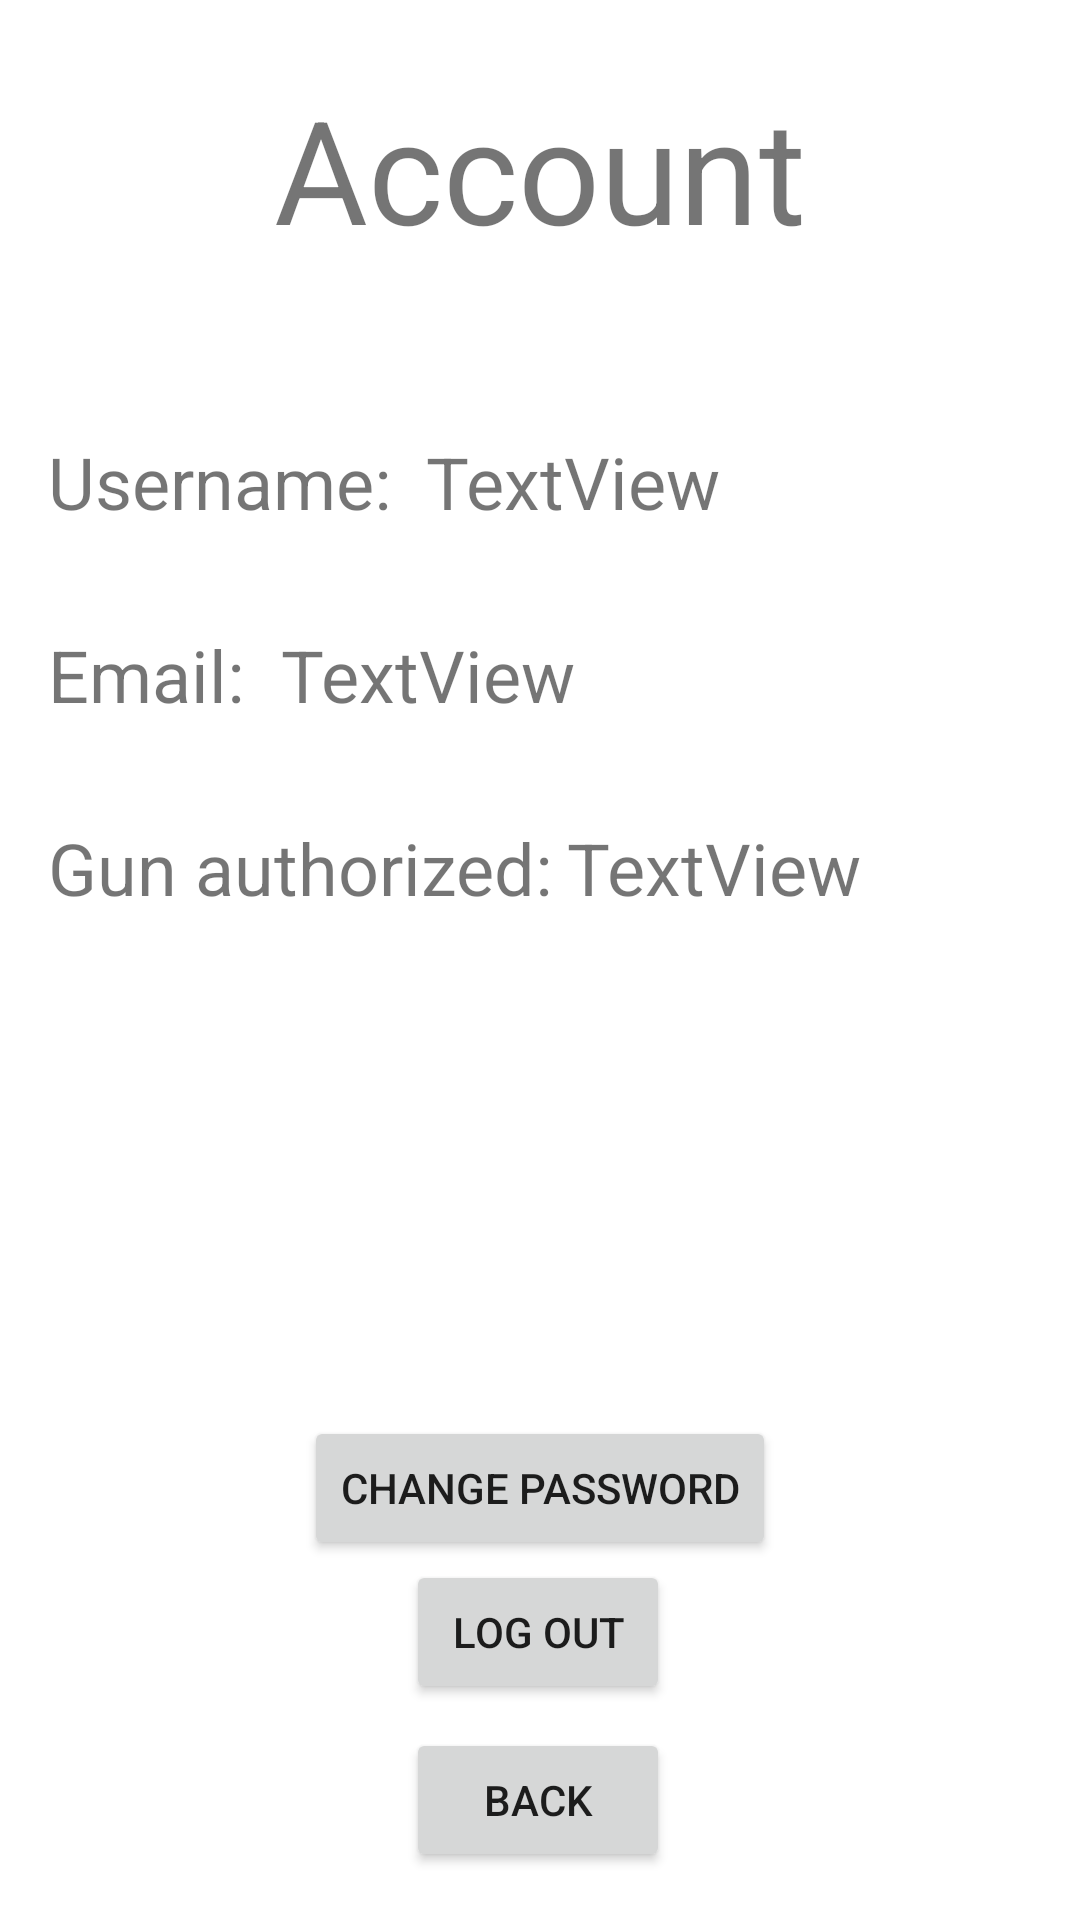

Layout XML and referenced resources for this Android screen:
<!-- AndroidManifest.xml: application theme Theme.Projekt -->
<!-- res/layout/activity_profile.xml -->
<?xml version="1.0" encoding="utf-8"?>
<androidx.constraintlayout.widget.ConstraintLayout xmlns:android="http://schemas.android.com/apk/res/android"
    xmlns:app="http://schemas.android.com/apk/res-auto"
    xmlns:tools="http://schemas.android.com/tools"
    android:id="@+id/forgotpswrdBtn"
    android:layout_width="match_parent"
    android:layout_height="match_parent"
    tools:context=".ProfileActivity">

    <TextView
        android:id="@+id/textView3"
        android:layout_width="wrap_content"
        android:layout_height="wrap_content"
        android:layout_marginTop="24dp"
        android:text="Account"
        android:textSize="48sp"
        app:layout_constraintEnd_toEndOf="parent"
        app:layout_constraintStart_toStartOf="parent"
        app:layout_constraintTop_toTopOf="parent" />

    <TextView
        android:id="@+id/textView4"
        android:layout_width="wrap_content"
        android:layout_height="wrap_content"
        android:layout_marginStart="16dp"
        android:layout_marginTop="56dp"
        android:text="Username: "
        android:textSize="24sp"
        app:layout_constraintStart_toStartOf="parent"
        app:layout_constraintTop_toBottomOf="@+id/textView3" />

    <TextView
        android:id="@+id/textView6"
        android:layout_width="wrap_content"
        android:layout_height="wrap_content"
        android:layout_marginStart="16dp"
        android:layout_marginTop="32dp"
        android:text="Email: "
        android:textSize="24sp"
        app:layout_constraintStart_toStartOf="parent"
        app:layout_constraintTop_toBottomOf="@+id/textView4" />

    <TextView
        android:id="@+id/usernameTextView"
        android:layout_width="wrap_content"
        android:layout_height="wrap_content"
        android:layout_marginTop="56dp"
        android:text="TextView"
        android:textSize="24sp"
        app:layout_constraintEnd_toEndOf="parent"
        app:layout_constraintHorizontal_bias="0.046"
        app:layout_constraintStart_toEndOf="@+id/textView4"
        app:layout_constraintTop_toBottomOf="@+id/textView3" />

    <TextView
        android:id="@+id/emailTextView"
        android:layout_width="wrap_content"
        android:layout_height="wrap_content"
        android:layout_marginTop="32dp"
        android:text="TextView"
        android:textSize="24sp"
        app:layout_constraintEnd_toEndOf="parent"
        app:layout_constraintHorizontal_bias="0.037"
        app:layout_constraintStart_toEndOf="@+id/textView6"
        app:layout_constraintTop_toBottomOf="@+id/usernameTextView" />

    <Button
        android:id="@+id/changepasswordBtn"
        android:layout_width="wrap_content"
        android:layout_height="wrap_content"
        android:text="Change Password"
        app:layout_constraintBottom_toTopOf="@+id/logoutBtn"
        app:layout_constraintEnd_toEndOf="parent"
        app:layout_constraintStart_toStartOf="parent"
        app:layout_constraintTop_toBottomOf="@+id/textView3"
        app:layout_constraintVertical_bias="1.0" />

    <Button
        android:id="@+id/logoutBtn"
        android:layout_width="wrap_content"
        android:layout_height="wrap_content"
        android:layout_marginBottom="72dp"
        android:text="Log out"
        app:layout_constraintBottom_toBottomOf="parent"
        app:layout_constraintEnd_toEndOf="parent"
        app:layout_constraintHorizontal_bias="0.498"
        app:layout_constraintStart_toStartOf="parent" />

    <TextView
        android:id="@+id/textView11"
        android:layout_width="wrap_content"
        android:layout_height="wrap_content"
        android:layout_marginStart="16dp"
        android:layout_marginTop="32dp"
        android:text="Gun authorized:"
        android:textSize="24sp"
        app:layout_constraintStart_toStartOf="parent"
        app:layout_constraintTop_toBottomOf="@+id/textView6" />

    <TextView
        android:id="@+id/gunauthorizedTextView"
        android:layout_width="wrap_content"
        android:layout_height="wrap_content"
        android:layout_marginTop="32dp"
        android:text="TextView"
        android:textSize="24sp"
        app:layout_constraintEnd_toEndOf="parent"
        app:layout_constraintHorizontal_bias="0.061"
        app:layout_constraintStart_toEndOf="@+id/textView11"
        app:layout_constraintTop_toBottomOf="@+id/emailTextView" />

    <Button
        android:id="@+id/profileBackMainBtn"
        android:layout_width="wrap_content"
        android:layout_height="wrap_content"
        android:text="Back"
        app:layout_constraintBottom_toBottomOf="parent"
        app:layout_constraintEnd_toEndOf="parent"
        app:layout_constraintHorizontal_bias="0.498"
        app:layout_constraintStart_toStartOf="parent"
        app:layout_constraintTop_toBottomOf="@+id/logoutBtn"
        app:layout_constraintVertical_bias="0.333" />


</androidx.constraintlayout.widget.ConstraintLayout>
<!-- resources referenced by this layout -->
<resources>
  <style name="Theme.Projekt" parent="Theme.MaterialComponents.DayNight.NoActionBar">
          
          <item name="colorPrimary">@color/black</item>
          <item name="colorPrimaryVariant">@color/black</item>
          <item name="colorOnPrimary">@color/white</item>
          
          <item name="colorSecondary">@color/black</item>
          <item name="colorSecondaryVariant">@color/black</item>
          <item name="colorOnSecondary">@color/black</item>
          
          <item name="android:statusBarColor" tools:targetApi="l">?attr/colorPrimaryVariant</item>
          
          <item name="windowActionBar">false</item>
          <item name="windowNoTitle">true</item>
      </style>
  <color name="black">#FF000000</color>
  <color name="white">#FFFFFFFF</color>
</resources>
